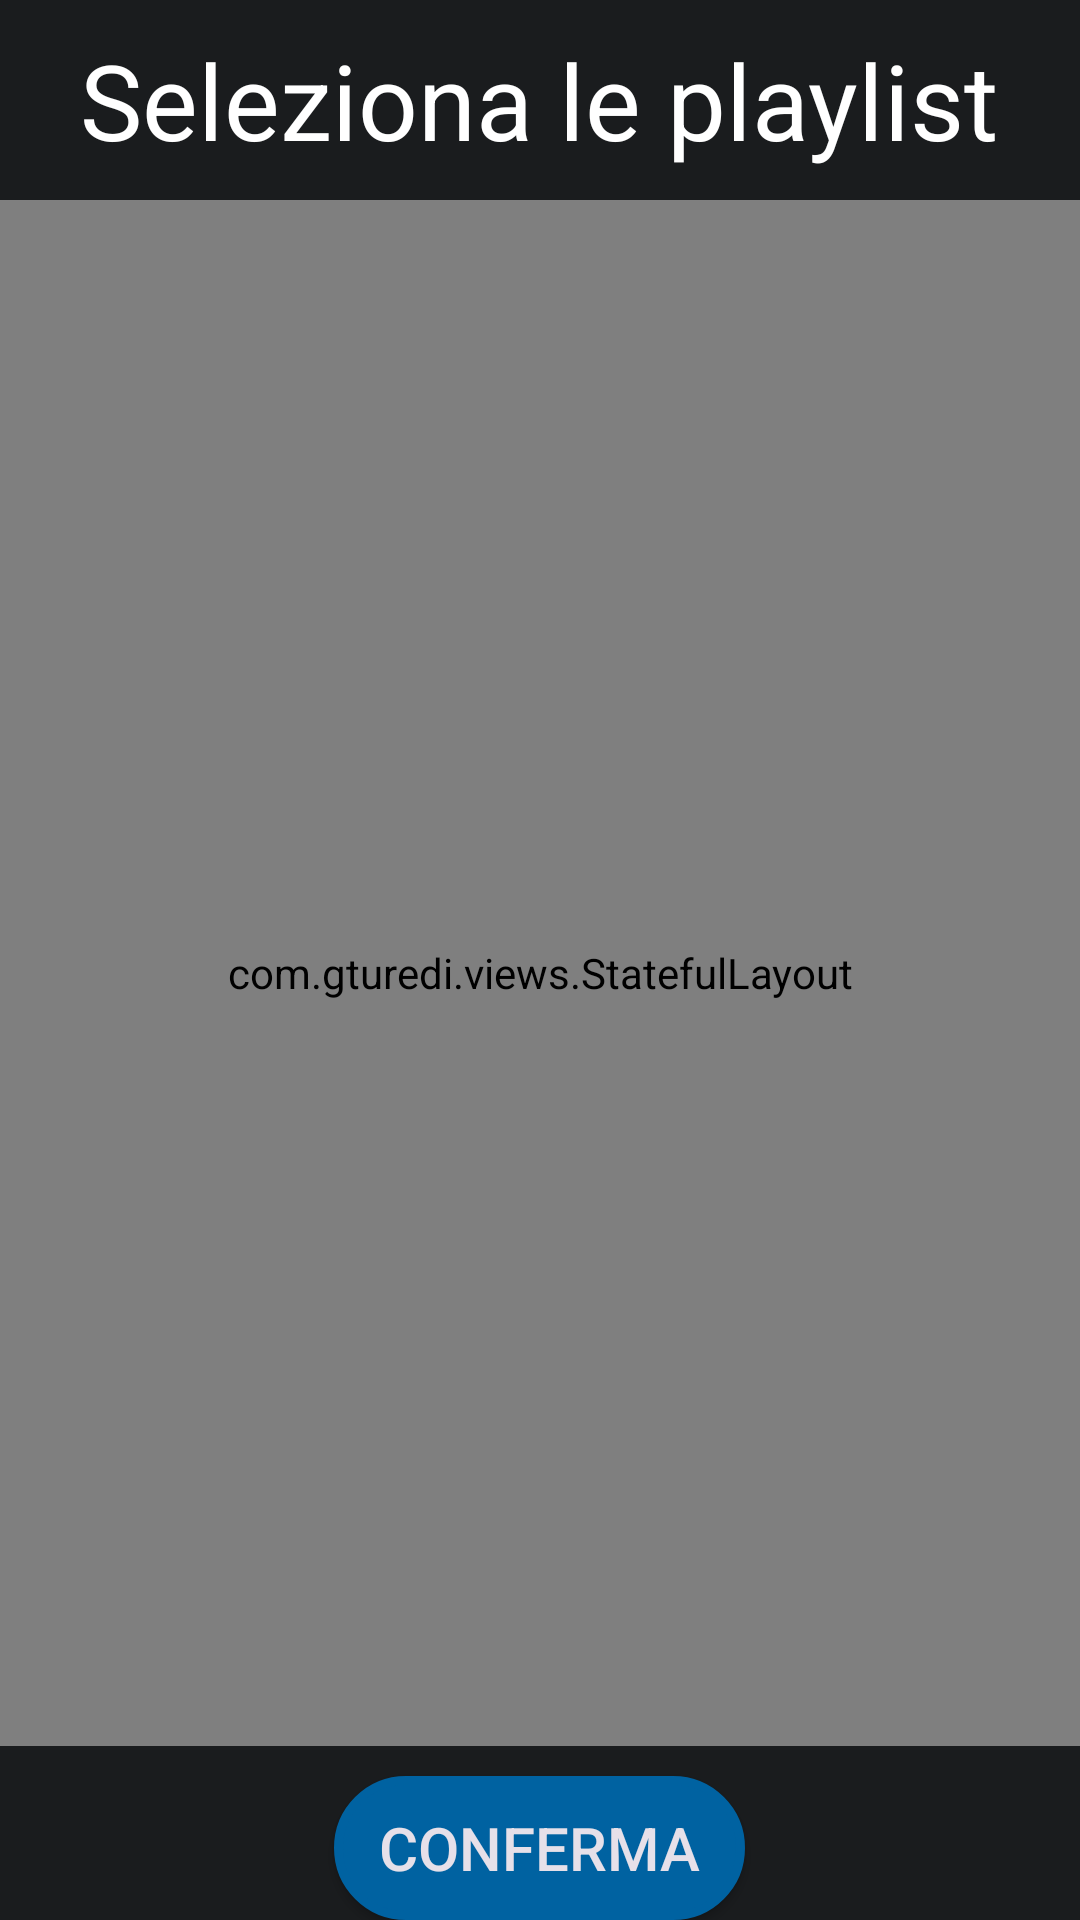

Layout XML and referenced resources for this Android screen:
<!-- AndroidManifest.xml: application theme Theme.EMUSICSAM -->
<!-- res/layout/playlist_bottom_sheet.xml -->
<?xml version="1.0" encoding="utf-8"?>
<LinearLayout xmlns:android="http://schemas.android.com/apk/res/android"
    android:layout_width="match_parent"
    android:layout_height="600dp"
    android:orientation="vertical">

    <TextView
        android:layout_marginTop="10dp"
        android:layout_width="wrap_content"
        android:layout_height="wrap_content"
        android:text="Seleziona le playlist"
        android:layout_gravity="center"
        android:layout_marginBottom="10dp"
        style="@style/playerBigTitleStyle"/>
    <com.gturedi.views.StatefulLayout
        android:id="@+id/stateful"
        android:layout_width="match_parent"
        android:layout_height="0dp"
        android:layout_marginBottom="10dp"
        android:layout_weight="1">
        <androidx.recyclerview.widget.RecyclerView
            android:id="@+id/recyclerView"
            android:layout_width="match_parent"
            android:layout_height="wrap_content"/>
    </com.gturedi.views.StatefulLayout>
    <Button
        android:id="@+id/playlistBottomSheetConfirmBtn"
        android:layout_width="wrap_content"
        android:layout_height="wrap_content"
        android:text="CONFERMA"
        android:backgroundTint="@color/primary"
        android:paddingHorizontal="15dp"
        android:paddingVertical="10dp"
        android:textSize="20sp"
        android:layout_gravity="center"
        android:background="@drawable/round_background"/>
</LinearLayout>
<!-- resources referenced by this layout -->
<resources>
  <color name="primary">@color/md_theme_light_primary</color>
  <!-- drawable round_background (drawable) -->
  <?xml version="1.0" encoding="UTF-8"?>
  <shape xmlns:android="http://schemas.android.com/apk/res/android">
      <solid android:color="@color/gray"/>
  
      <stroke android:width="3dp"
          android:color="@color/gray" />
  
      <padding android:left="1dp"
          android:top="1dp"
          android:right="1dp"
          android:bottom="1dp" />
  
      <corners android:radius="40dp" />
  </shape>
  <style name="playerBigTitleStyle">
          <item name="android:textSize">35sp</item>
          <item name="fontFamily">@font/roboto_bold</item>
          <item name="lineHeight">30dp</item>
          <item name="android:textColor">@color/white</item>
      </style>
  <color name="md_theme_light_primary">#0062A1</color>
  <color name="gray">@color/md_theme_dark_outlineVariant</color>
  <color name="white">#FFFFFFFF</color>
  <color name="md_theme_dark_primary">#9CCAFF</color>
  <color name="md_theme_dark_onPrimary">#003256</color>
  <color name="md_theme_dark_primaryContainer">#00497A</color>
  <color name="md_theme_dark_onPrimaryContainer">#D0E4FF</color>
  <color name="md_theme_dark_secondary">#BAC8DB</color>
  <color name="md_theme_dark_onSecondary">#243140</color>
  <color name="md_theme_dark_secondaryContainer">#3B4857</color>
  <color name="md_theme_dark_onSecondaryContainer">#D6E4F7</color>
  <color name="md_theme_dark_tertiary">#7BD0FF</color>
  <color name="md_theme_dark_onTertiary">#003549</color>
  <color name="md_theme_dark_tertiaryContainer">#004C69</color>
  <color name="md_theme_dark_onTertiaryContainer">#C3E7FF</color>
  <color name="md_theme_dark_error">#FFB4AB</color>
  <color name="md_theme_dark_errorContainer">#93000A</color>
  <color name="md_theme_dark_onError">#690005</color>
  <color name="md_theme_dark_onErrorContainer">#FFDAD6</color>
  <color name="md_theme_dark_background">#1A1C1E</color>
  <color name="md_theme_dark_onBackground">#E2E2E6</color>
  <color name="md_theme_dark_surface">#1A1C1E</color>
  <color name="md_theme_dark_onSurface">#E2E2E6</color>
  <color name="md_theme_dark_surfaceVariant">#42474E</color>
  <color name="md_theme_dark_onSurfaceVariant">#C2C7CF</color>
  <color name="md_theme_dark_outline">#8C9199</color>
  <color name="md_theme_dark_inverseOnSurface">#1A1C1E</color>
  <color name="md_theme_dark_inverseSurface">#E2E2E6</color>
  <color name="md_theme_dark_inversePrimary">#0062A1</color>
  <style name="Widget.App.Button" parent="TextAppearance.AppCompat.Button">
      </style>
  <color name="window_background">@color/defaultBackground</color>
  <color name="md_theme_dark_outlineVariant">#42474E</color>
  <color name="defaultBackground">#191919 </color>
</resources>
